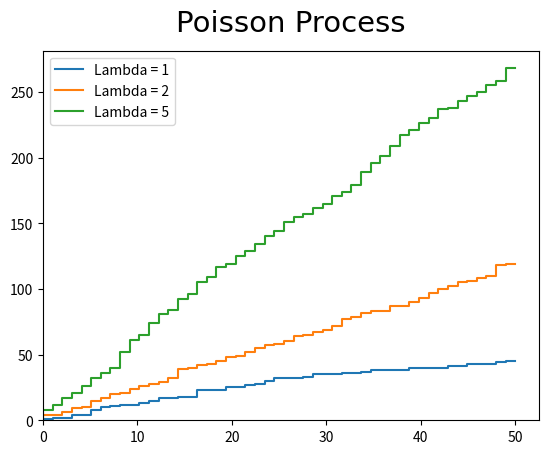

Here is the Python script that generated this plot:
# -*- coding: utf-8 -*-
"""
Created on Thu Dec 20 10:44:00 2018

@author: chuny
"""

import numpy as np
import matplotlib.pyplot as plt
 
# Prepare data
N = 50 # step
lambdas = [1, 2, 5]
X_T = [np.random.poisson(lam, size=N) for lam in lambdas]
S = [[np.sum(X[0:i]) for i in range(N)] for X in X_T]
X = np.linspace(0, N, N)
 
# Plot the graph
graphs = [plt.step(X, S[i], label="Lambda = %d"%lambdas[i])[0] for i in range(len(lambdas))]
plt.legend(handles=graphs, loc=2)
plt.title("Poisson Process", fontdict={'fontname': 'Times New Roman', 'fontsize': 21}, y=1.03)
plt.ylim(0)
plt.xlim(0)
plt.show()